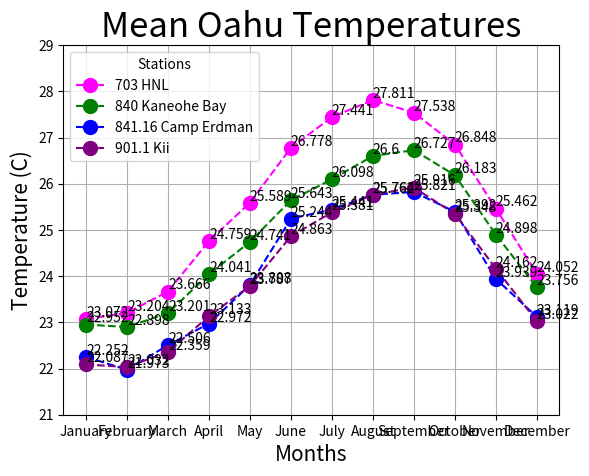

Source code (Python):
import matplotlib.pyplot as plt

wind_mean_703 = [3.8439, 4.0899, 4.3602, 4.8278, 4.5749, 5.1531, 5.3453, 5.2483, 4.5631, 4.2667, 4.2173, 4.1329]
wind_mean_840 = [3.423, 3.7533, 3.934, 4.0726, 3.7081, 4.071, 4.231, 4.0671, 3.647, 3.4908, 3.6486, 3.5187]
wind_mean_842 = [3.1212, 3.3063, 3.5251, 3.4585, 3.1568, 3.2718, 3.3542, 3.2869, 3.1155, 3.1137, 3.1975, 3.1639]
wind_mean_911 = [4.8031, 5.0326, 5.2612, 6.2176, 6.0012, 6.6993, 6.5318, 6.3407, 5.8794, 5.3824, 5.7731, 5.1664]

temp_mean_703 = [23.071603633667042, 23.203731930321894, 23.665739710789765, 24.75887237415775, 25.58917050691244,
                 26.777777777777782, 27.44141705069124, 27.81094470046083, 27.53845238095238, 26.84793010752688,
                 25.46172619047619, 24.051958525345622]
temp_mean_840 = [22.9523334530335, 22.89845849766315, 23.200545104908805, 24.040703712071934, 24.74102554796334,
                 25.643042514637333, 26.097872513116197, 26.59960561584234, 26.727184488563797, 26.183349053748298,
                 24.898165001027074, 23.75592570144694]
temp_mean_841 = [22.25235413460803, 21.972517384802988, 22.506109680159334, 22.972154317186646, 23.80750870754812,
                 25.24433477348862, 25.440510486825, 25.762196823508585, 25.821351314310395, 25.392489154678245,
                 23.938920685668563, 23.119360799574782]
temp_mean_901 = [22.08718574546558, 22.032484204543497, 22.358555792838317, 23.13284042700872, 23.787254934581547,
                 24.863170005282072, 25.38120821812596, 25.76415072530752, 25.916493352349793, 25.348307758176908,
                 24.16226573786887, 23.0219198510064]

months_names = ["January", "February", "March", "April", "May", "June", "July", "August",
                "September", "October", "November", "December"]

wind_station_names = [
    "703 HONOLULU INTERNATIONAL AIRPORT Wind Speeds",
    "840 KANEOHE BAY MCAS Wind Speeds",
    "842.8 MAKUA RANGE Wind Speeds",
    "911.1 KII Wind Speeds"
]

temp_station_names = [
    "703 HONOLULU INTERNATIONAL AIRPORT Temperatures",
    "840 KANEOHE BAY MCAS Temperatures",
    "841.16 CAMP ERDMAN Temperatures",
    "901.2 KII KAHUKU Temperatures"
]
plt.plot(temp_mean_703, color="magenta", marker="o", linestyle="dashed", markersize=10)
for i, value in enumerate(temp_mean_703):
    plt.annotate(str(round(value, 3)), (i, value + 0.05))
plt.plot(temp_mean_840, color="green", marker="o", linestyle="dashed", markersize=10)
for i, value in enumerate(temp_mean_840):
    plt.annotate(str(round(value, 3)), (i, value + 0.05))
plt.plot(temp_mean_841, color="blue", marker="o", linestyle="dashed", markersize=10)
for i, value in enumerate(temp_mean_841):
    plt.annotate(str(round(value, 3)), (i, value + 0.05))
plt.plot(temp_mean_901, color="purple", marker="o", linestyle="dashed", markersize=10)
for i, value in enumerate(temp_mean_901):
    plt.annotate(str(round(value, 3)), (i, value + 0.05))
plt.xticks([0, 1, 2, 3, 4, 5, 6, 7, 8, 9, 10, 11], months_names)
plt.ylim(bottom=21, top=29)
plt.xlabel("Months", fontsize=15)
plt.ylabel("Temperature (C)", fontsize=15)
plt.title("Mean Oahu Temperatures", fontsize=25)
plt.legend(["703 HNL", "840 Kaneohe Bay", "841.16 Camp Erdman", "901.1 Kii"], title="Stations", loc='upper left')
plt.grid(True)
# plt.savefig("MeanWindSpeeds.png")
plt.show()

# plt.plot(wind_mean_703, color="magenta", marker="o", linestyle="dashed", markersize=10)
# for i, value in enumerate(wind_mean_703):
#     plt.annotate(str(round(value, 3)), (i, value + 0.05))
# plt.plot(wind_mean_840, color="green", marker="o", linestyle="dashed", markersize=10)
# for i, value in enumerate(wind_mean_840):
#     plt.annotate(str(round(value, 3)), (i, value + 0.05))
# plt.plot(wind_mean_842, color="blue", marker="o", linestyle="dashed", markersize=10)
# for i, value in enumerate(wind_mean_842):
#     plt.annotate(str(round(value, 3)), (i, value + 0.05))
# plt.plot(wind_mean_911, color="purple", marker="o", linestyle="dashed", markersize=10)
# for i, value in enumerate(wind_mean_911):
#     plt.annotate(str(round(value, 3)), (i, value + 0.05))
# plt.xticks([0, 1, 2, 3, 4, 5, 6, 7, 8, 9, 10, 11], months_names)
# plt.ylim(bottom=1.5, top=7.5)
# plt.xlabel("Months", fontsize=15)
# plt.ylabel("Wind Speed (m/s)", fontsize=15)
# plt.title("Mean Oahu Wind Speeds", fontsize=25)
# plt.legend(["703 HNL", "840 Kaneohe Bay", "842.8 Makua Range", "911.1 Kii"], title="Stations", loc='lower left')
# plt.grid(True)
# # plt.savefig("MeanWindSpeeds.png")
# plt.show()




















